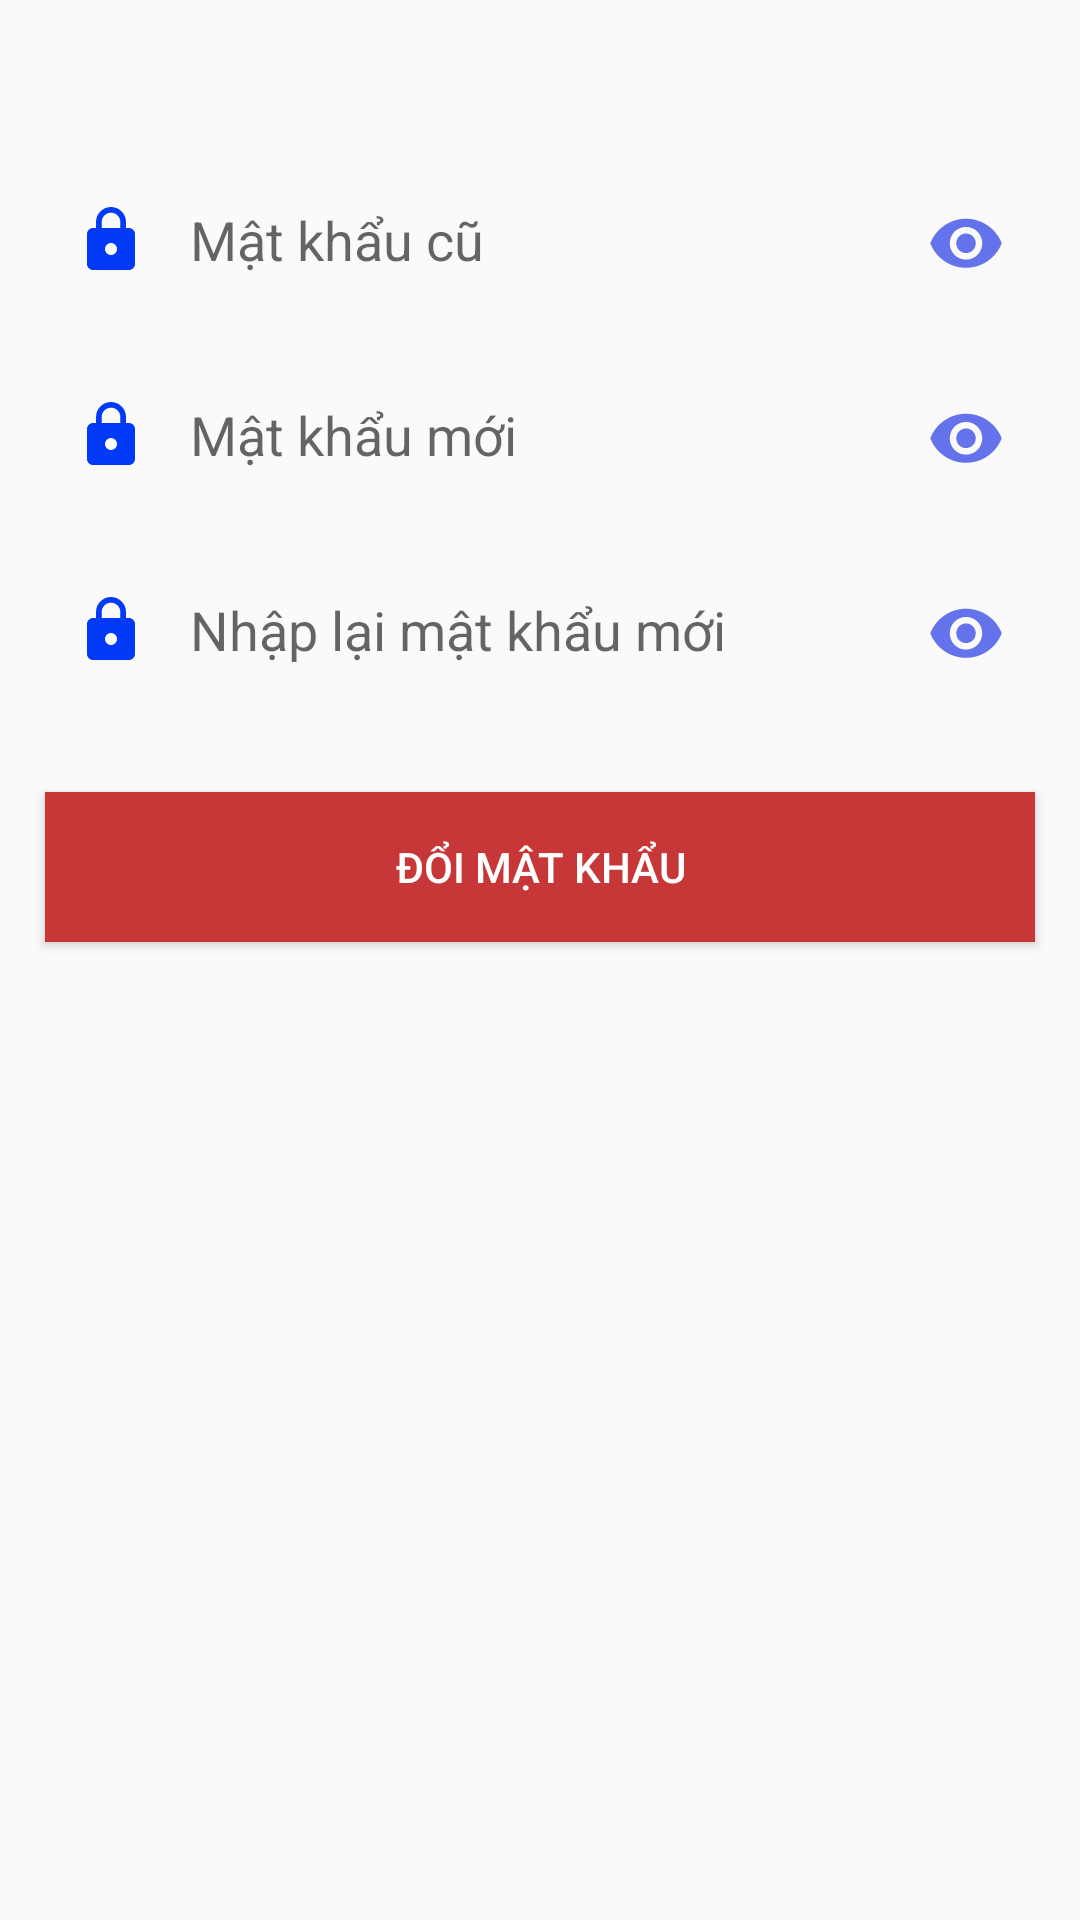

The Android layout XML behind this screen, and the referenced resources:
<!-- AndroidManifest.xml: application theme Theme.BookStoreApp -->
<!-- res/layout/repass_sheet.xml -->
<?xml version="1.0" encoding="utf-8"?>
<LinearLayout xmlns:android="http://schemas.android.com/apk/res/android"
    xmlns:app="http://schemas.android.com/apk/res-auto"
    xmlns:tools="http://schemas.android.com/tools"
    android:layout_width="match_parent"
    android:layout_height="wrap_content"
    tools:context=".MainActivity"
    android:orientation="vertical">
    <RelativeLayout
        android:layout_width="match_parent"
        android:layout_height="wrap_content">

        <ImageView
            android:id="@+id/imgX"
            android:layout_width="30dp"
            android:layout_height="30dp"
            android:layout_alignParentEnd="true"
            android:layout_marginTop="10dp"
            android:layout_marginEnd="30dp"
            android:src="@drawable/ic_baseline_clear_24" />
    </RelativeLayout>
    <EditText
        android:id="@+id/edtMkCu"
        android:layout_gravity="center"
        android:layout_width="330dp"
        android:layout_height="50dp"
        android:layout_marginTop="15dp"
        android:drawableStart="@drawable/pass"
        android:hint=" Mật khẩu cũ"
        android:inputType="textPassword"
        android:drawablePadding="10dp"
        android:drawableEnd="@drawable/ic_eye_24"
        android:paddingStart="10dp"
        android:paddingEnd="10dp"
        android:background="@drawable/bo_edt"
        />
    <EditText
        android:id="@+id/edtMkMoi"
        android:layout_gravity="center"
        android:layout_width="330dp"
        android:layout_height="50dp"
        android:layout_marginTop="15dp"
        android:drawableStart="@drawable/pass"
        android:hint=" Mật khẩu mới"
        android:inputType="textPassword"
        android:drawablePadding="10dp"
        android:drawableEnd="@drawable/ic_eye_24"
        android:paddingStart="10dp"
        android:paddingEnd="10dp"
        android:background="@drawable/bo_edt"
        />
    <EditText
        android:id="@+id/edtNhapLaiMkMoi"
        android:layout_gravity="center"
        android:layout_width="330dp"
        android:layout_height="50dp"
        android:layout_marginTop="15dp"
        android:drawableStart="@drawable/pass"
        android:hint=" Nhập lại mật khẩu mới"
        android:inputType="textPassword"
        android:drawablePadding="10dp"
        android:drawableEnd="@drawable/ic_eye_24"
        android:paddingStart="10dp"
        android:paddingEnd="10dp"
        android:background="@drawable/bo_edt"
        />

    <TextView
        android:id="@+id/txtBao"
        android:layout_width="wrap_content"
        android:layout_height="wrap_content"
        android:layout_marginStart="45dp"
        android:layout_marginEnd="45dp"
        android:textColor="#FD0202"
        android:layout_marginTop="5dp"/>
    <Button
        android:id="@+id/btnDoiPass"
        android:layout_width="330dp"
        android:layout_height="50dp"
        android:layout_gravity="center"
        android:layout_marginTop="5dp"
        android:text="Đổi mật khẩu"
        android:layout_marginBottom="20dp"
        android:textColor="@color/white"
        android:background="#C83737"
        />
</LinearLayout>
<!-- resources referenced by this layout -->
<resources>
  <color name="white">#FFFFFFFF</color>
  <!-- drawable ic_eye_24 (drawable) -->
  <vector android:height="24dp" android:tint="#6473EC"
      android:viewportHeight="22" android:viewportWidth="24"
      android:width="26dp" xmlns:android="http://schemas.android.com/apk/res/android">
      <path android:fillColor="@android:color/white" android:pathData="M12,4.5C7,4.5 2.73,7.61 1,12c1.73,4.39 6,7.5 11,7.5s9.27,-3.11 11,-7.5c-1.73,-4.39 -6,-7.5 -11,-7.5zM12,17c-2.76,0 -5,-2.24 -5,-5s2.24,-5 5,-5 5,2.24 5,5 -2.24,5 -5,5zM12,9c-1.66,0 -3,1.34 -3,3s1.34,3 3,3 3,-1.34 3,-3 -1.34,-3 -3,-3z"/>
  </vector>
  <!-- drawable pass (drawable) -->
  <vector android:height="24dp" android:tint="#023AF8"
      android:viewportHeight="24" android:viewportWidth="24"
      android:width="24dp" xmlns:android="http://schemas.android.com/apk/res/android">
      <path android:fillColor="@android:color/white" android:pathData="M18,8h-1L17,6c0,-2.76 -2.24,-5 -5,-5S7,3.24 7,6v2L6,8c-1.1,0 -2,0.9 -2,2v10c0,1.1 0.9,2 2,2h12c1.1,0 2,-0.9 2,-2L20,10c0,-1.1 -0.9,-2 -2,-2zM12,17c-1.1,0 -2,-0.9 -2,-2s0.9,-2 2,-2 2,0.9 2,2 -0.9,2 -2,2zM15.1,8L8.9,8L8.9,6c0,-1.71 1.39,-3.1 3.1,-3.1 1.71,0 3.1,1.39 3.1,3.1v2z"/>
  </vector>
  <style name="Theme.BookStoreApp" parent="Theme.AppCompat.DayNight.NoActionBar">
          
          <item name="colorPrimary">@color/purple_500</item>
          <item name="colorPrimaryVariant">@color/purple_700</item>
          <item name="colorOnPrimary">@color/white</item>
          
          <item name="colorSecondary">@color/teal_200</item>
          <item name="colorSecondaryVariant">@color/teal_700</item>
          <item name="colorOnSecondary">@color/black</item>
          
          <item name="android:statusBarColor" tools:targetApi="l">?attr/colorPrimaryVariant</item>
          
      </style>
  <color name="purple_500">#FF6200EE</color>
  <color name="purple_700">#FF3700B3</color>
  <color name="teal_200">#FF03DAC5</color>
  <color name="teal_700">#FF018786</color>
  <color name="black">#FF000000</color>
</resources>
